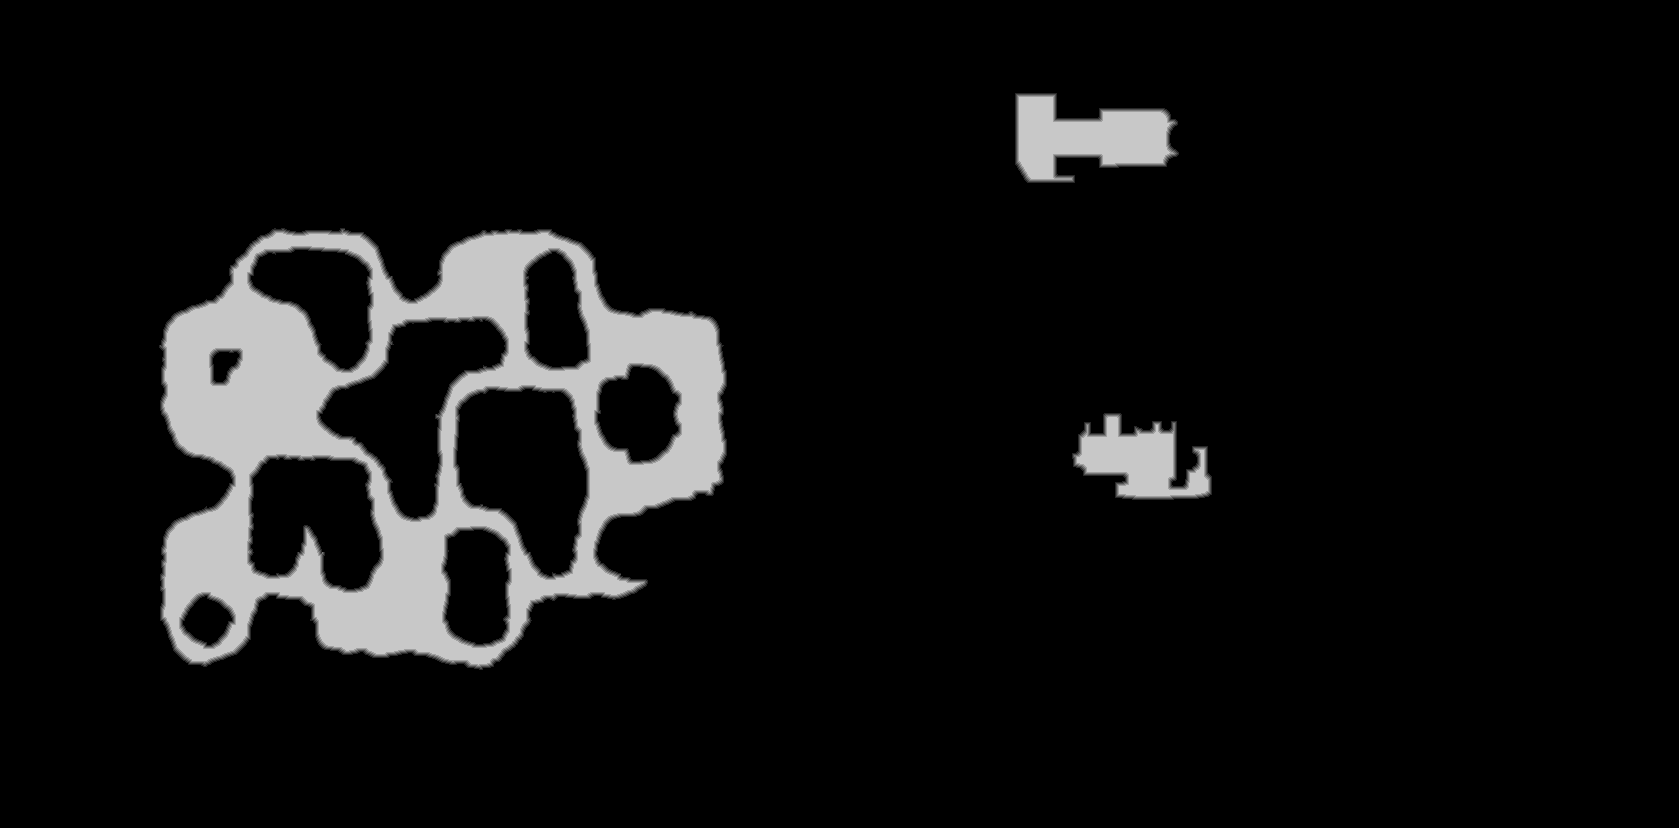

Source data for this figure (header and first rows):
source	tdt_hull melee
truth	truth_35b6e9833f0.tsv
width	1679
height	828
nibble	0	1254691
nibble	1	7989
nibble	2	8023
nibble	3	7976
nibble	4	7952
nibble	5	103581
